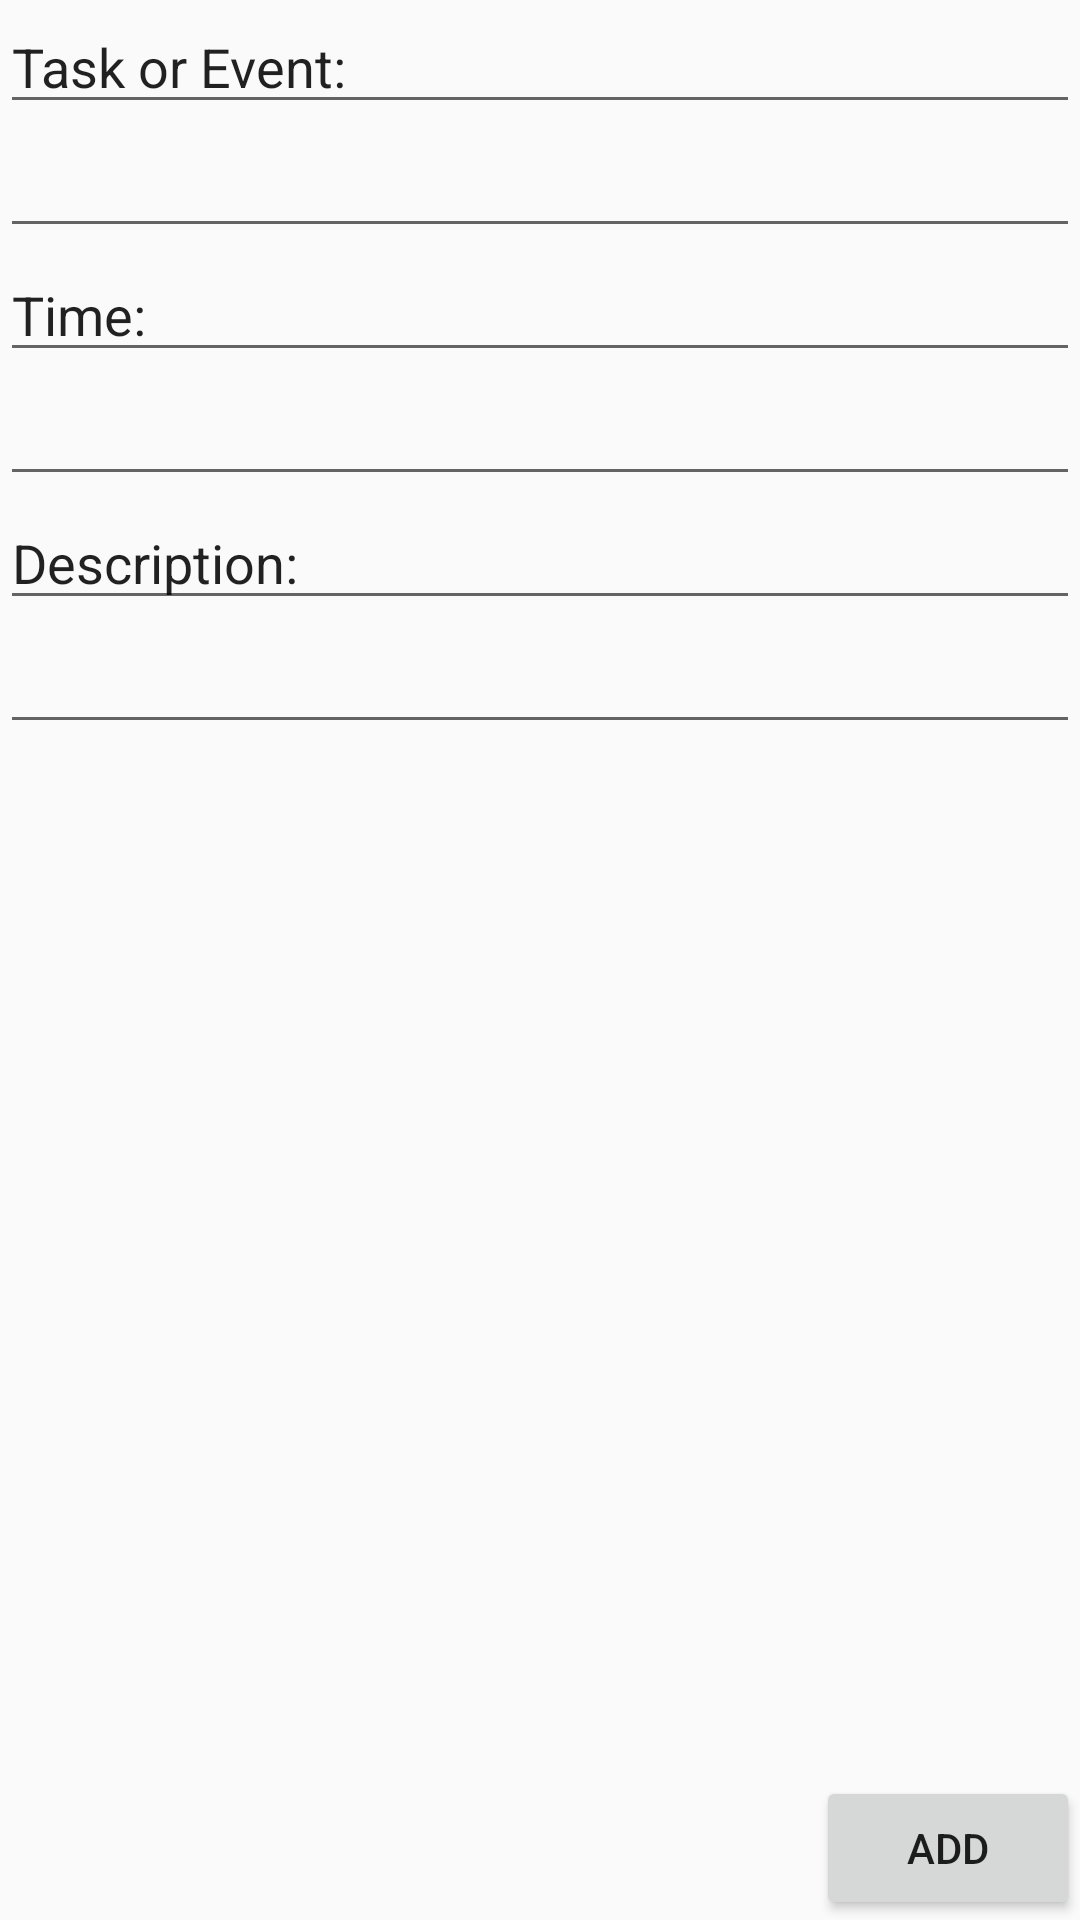

Produce the Android XML layout that renders to this screen, including the resource entries it uses.
<!-- AndroidManifest.xml: application theme AppTheme -->
<!-- res/layout/popwindow.xml -->
<?xml version="1.0" encoding="utf-8"?>
<RelativeLayout xmlns:android="http://schemas.android.com/apk/res/android"
    android:layout_width="match_parent" android:layout_height="match_parent"
    android:background="#00952eb5">

    <EditText
        android:layout_width="wrap_content"
        android:layout_height="wrap_content"
        android:id="@+id/task"
        android:layout_alignParentTop="true"
        android:layout_alignParentStart="true"
        android:layout_alignParentEnd="true"
        android:text="Task or Event:" />

    <EditText
        android:layout_width="wrap_content"
        android:layout_height="wrap_content"
        android:id="@+id/editText"
        android:layout_below="@+id/task"
        android:layout_alignParentStart="true"
        android:layout_alignParentEnd="true" />

    <EditText
        android:layout_width="wrap_content"
        android:layout_height="wrap_content"
        android:layout_below="@+id/editText"
        android:layout_alignParentStart="true"
        android:layout_alignParentEnd="true"
        android:text="Time:"
        android:id="@+id/time" />

    <EditText
        android:layout_width="wrap_content"
        android:layout_height="wrap_content"
        android:id="@+id/editText2"
        android:layout_below="@+id/time"
        android:layout_alignParentStart="true"
        android:layout_alignParentEnd="true" />

    <EditText
        android:layout_width="wrap_content"
        android:layout_height="wrap_content"
        android:id="@+id/editText6"
        android:layout_below="@+id/editText2"
        android:layout_alignParentStart="true"
        android:layout_alignParentEnd="true"
        android:text="Description:" />

    <EditText
        android:layout_width="wrap_content"
        android:layout_height="wrap_content"
        android:id="@+id/editText3"
        android:layout_below="@+id/editText6"
        android:layout_alignParentStart="true"
        android:layout_alignParentEnd="true" />

    <Button
        android:layout_width="wrap_content"
        android:layout_height="wrap_content"
        android:text="add"
        android:id="@+id/submit"
        android:layout_alignParentBottom="true"
        android:layout_alignParentEnd="true" />

</RelativeLayout>
<!-- resources referenced by this layout -->
<resources>
  <style name="AppTheme" parent="Theme.AppCompat.Light.DarkActionBar">
          
          <item name="colorPrimary">@color/colorPrimary</item>
          <item name="colorPrimaryDark">@color/colorPrimaryDark</item>
          <item name="colorAccent">@color/colorAccent</item>
      </style>
  <!-- not gathered from this repository: default colours our renderer supplied (Android Studio template values) -->
  <color name="colorPrimary">#FF6200EE</color>
  <color name="colorPrimaryDark">#FF3700B3</color>
  <color name="colorAccent">#FF03DAC5</color>
</resources>
